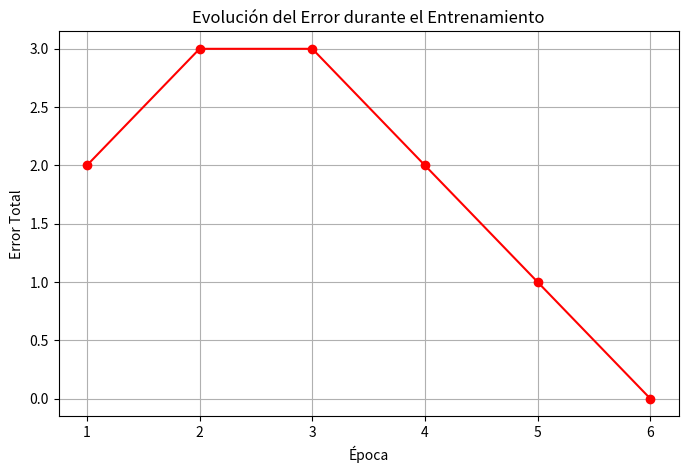

This chart was generated by the following Python code: (Note: this script raises an exception after producing the figure.)
"""
neurona_and.py
Implementación de una neurona artificial simple para aprender la compuerta AND.
No se usan librerías externas, solo Python puro.
"""
import matplotlib.pyplot as plt          # ← el import sube aquí, al inicio
# ============================================================
# 1. Definir la función de activación (escalón)
# ============================================================
def escalon(z):
    """Función de activación escalón."""
    return 1 if z >= 0 else 0
# ============================================================
# 2. Definir la neurona
# ============================================================
def neurona(x1, x2, w1, w2, b):
    """Calcula la salida de la neurona."""
    z = w1 * x1 + w2 * x2 + b
    return escalon(z)
# ============================================================
# 3. Datos de entrenamiento (compuerta AND)
# ============================================================
datos = [
    (0, 0, 0),  # (x1, x2, y_real)
    (0, 1, 0),
    (1, 0, 0),
    (1, 1, 1),
]
# ============================================================
# 4. Parámetros iniciales (los vamos a ajustar)
# ============================================================
w1, w2, b = 0.1, 0.1, 0.0
tasa_aprendizaje = 1.0
# ============================================================
# 5. Entrenamiento manual (varias épocas)
# ============================================================
print("=" * 60)
print("ENTRENAMIENTO DE UNA NEURONA PARA LA COMPUERTA AND")
print("=" * 60)
print(f"Parámetros iniciales: w1={w1}, w2={w2}, b={b}\n")

# Lista para guardar los errores por época
errores_por_epoca = []                   # ← ANTES del bucle

for epoca in range(10):
    error_total = 0
    print(f"--- Época {epoca + 1} ---")
    for x1, x2, y_real in datos:
        # Predicción
        y_pred = neurona(x1, x2, w1, w2, b)

        # Cálculo del error
        error = y_real - y_pred
        error_total += abs(error)

        # Ajuste de pesos y bias
        w1 += tasa_aprendizaje * error * x1
        w2 += tasa_aprendizaje * error * x2
        b += tasa_aprendizaje * error

        print(f" Entrada: ({x1}, {x2}) | Real: {y_real} | Pred: {y_pred} | Error: {error}")

    errores_por_epoca.append(error_total)    # ← DENTRO del bucle, antes del break

    print(f" Error total: {error_total}")
    print(f" Parámetros actuales: w1={w1:.3f}, w2={w2:.3f}, b={b:.3f}\n")

    if error_total == 0:
        print(f"La neurona aprendió en {epoca + 1} épocas.\n")
        break
# ============================================================
# 6. Prueba final
# ============================================================
print("=" * 60)
print("PRUEBA FINAL")
print("=" * 60)
for x1, x2, y_real in datos:
    y_pred = neurona(x1, x2, w1, w2, b)
    estado = "OK" if y_pred == y_real else "X"
    print(f" {estado} Entrada: ({x1}, {x2}) | Esperado: {y_real} | Predicho: {y_pred}")


plt.figure(figsize=(8, 5))
plt.plot(range(1, len(errores_por_epoca) + 1), errores_por_epoca, marker='o', color='red')
plt.title('Evolución del Error durante el Entrenamiento')
plt.xlabel('Época')
plt.ylabel('Error Total')
plt.grid(True)
plt.savefig('outputs/graficos/clase9/pregunta2.png', dpi=150)
plt.close()
print("Gráfico guardado: pregunta2.png")
